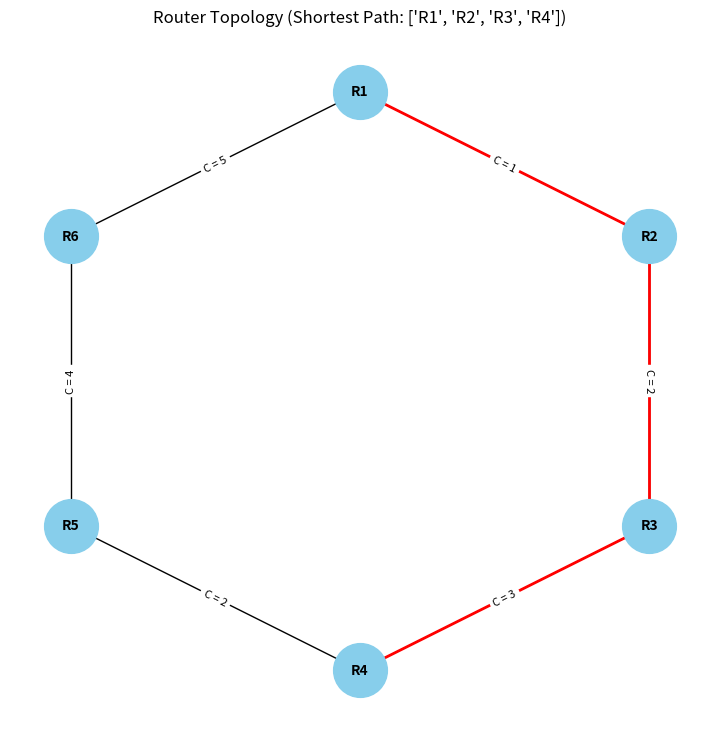

The matplotlib source for this figure:

import networkx as nx
import matplotlib.pyplot as plt
G = nx.Graph()

routers = ["R1", "R2", "R3", "R4", "R5", "R6"]
G.add_nodes_from(routers)

edges = [
    ("R1", "R2", 1),
    ("R2", "R3", 2),
    ("R3", "R4", 3),
    ("R4", "R5", 2),
    ("R5", "R6", 4),
    ("R6", "R1", 5),
]

G.add_weighted_edges_from(edges)

positions = {
    "R1": (0, 1),       # top
    "R2": (0.87, 0.5),  # upper-right
    "R3": (0.87, -0.5), # lower-right
    "R4": (0, -1),      # bottom
    "R5": (-0.87, -0.5),# lower-left
    "R6": (-0.87, 0.5), # upper-left
}

source = "R1"
target = "R4"
shortest_path = nx.shortest_path(G, source=source, target=target, weight="weight")

plt.figure(figsize=(7, 7))
nx.draw(
    G,
    pos=positions,
    with_labels=True,
    node_size=1500,
    node_color="skyblue",
    font_size=10,
    font_weight="bold",
    edge_color="black"
)

# highlight the shortest path in red
path_edges = list(zip(shortest_path[:-1], shortest_path[1:]))
nx.draw_networkx_edges(G, pos=positions, edgelist=path_edges, edge_color="red", width=2)


edge_labels = nx.get_edge_attributes(G, "weight")
formatted_labels = {edge: f"C = {weight}" for edge, weight in edge_labels.items()}
nx.draw_networkx_edge_labels(G, pos=positions, edge_labels=formatted_labels, font_size=8)

print(f"Shortest path from {source} to {target}: {shortest_path}")

plt.title(f"Router Topology (Shortest Path: {shortest_path})", fontsize=12)
plt.axis("off")
plt.show()
